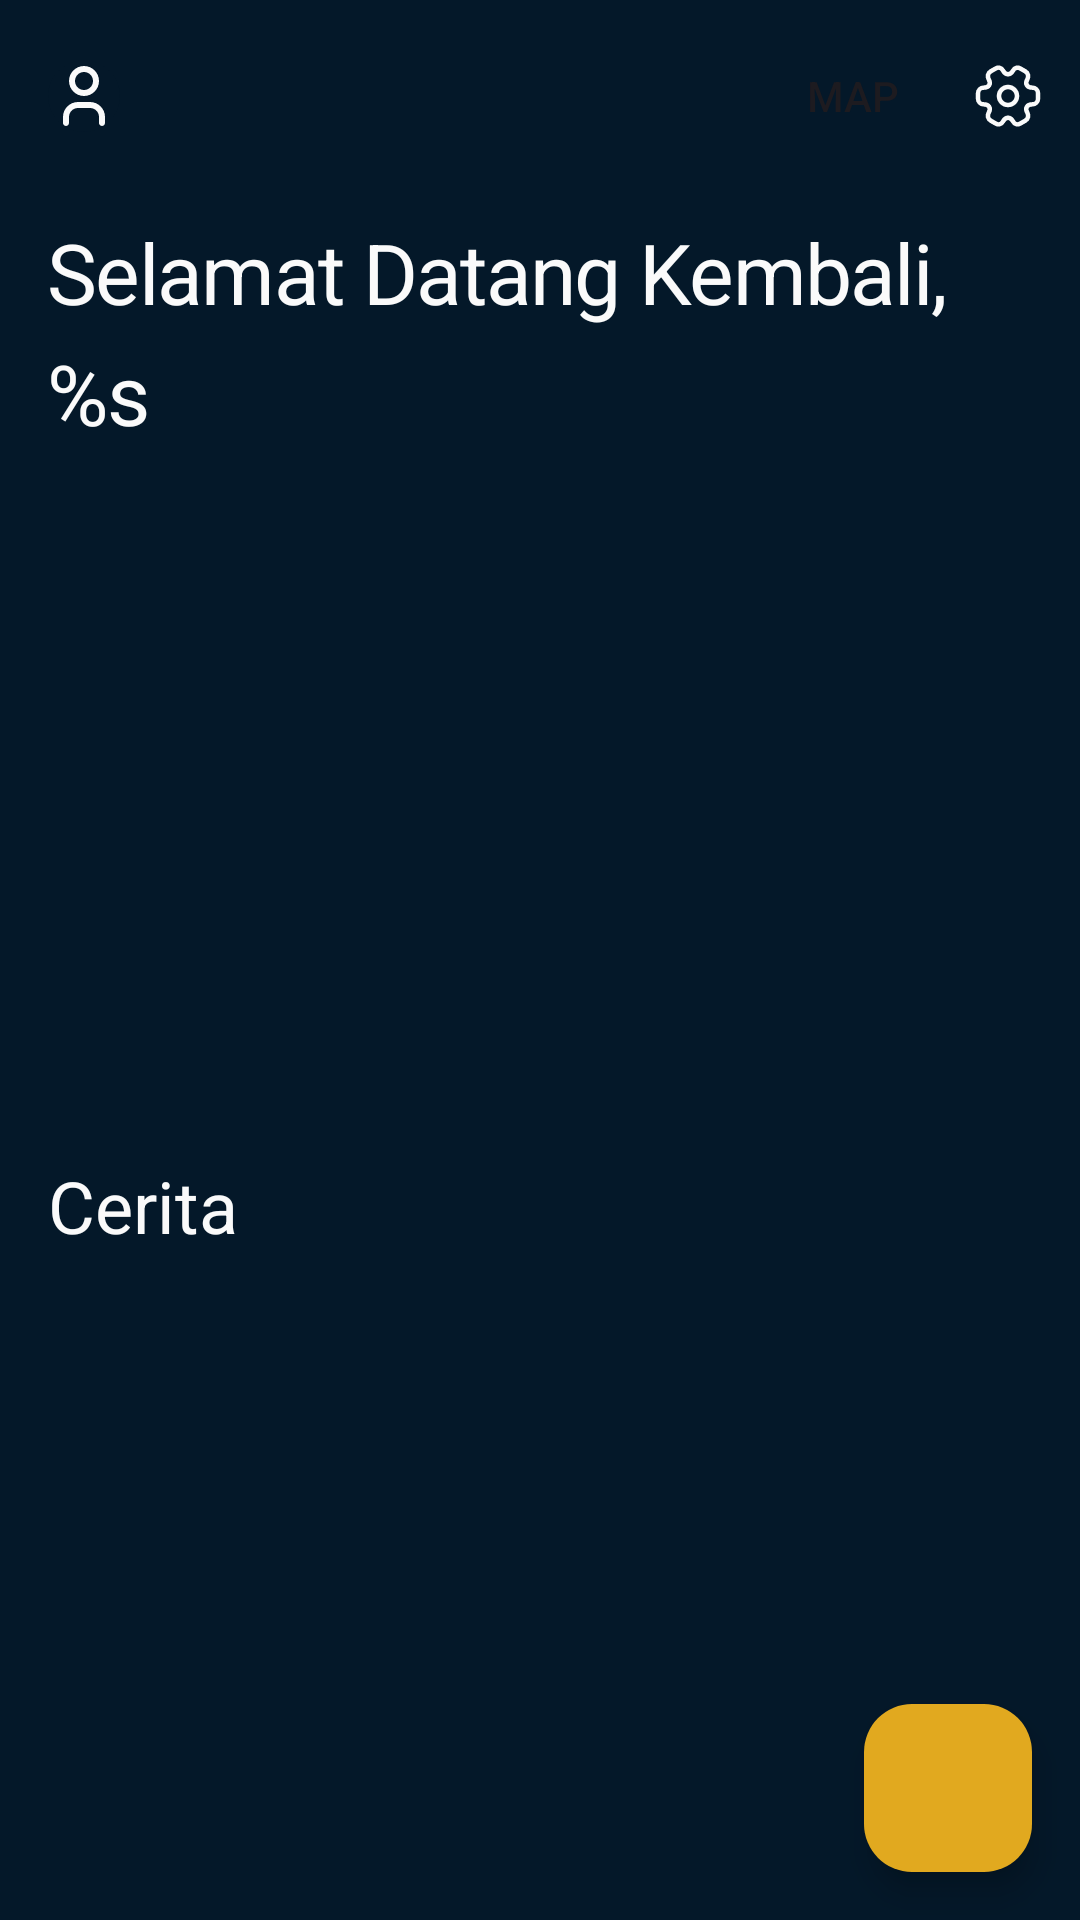

Layout XML and referenced resources for this Android screen:
<!-- AndroidManifest.xml: application theme Theme.Storie -->
<!-- res/layout/activity_home.xml -->
<?xml version="1.0" encoding="utf-8"?>
<androidx.coordinatorlayout.widget.CoordinatorLayout xmlns:android="http://schemas.android.com/apk/res/android"
    xmlns:app="http://schemas.android.com/apk/res-auto"
    xmlns:tools="http://schemas.android.com/tools"
    android:id="@+id/main"
    android:layout_width="match_parent"
    android:layout_height="match_parent"
    android:background="@color/blue950"
    tools:context=".feature.home.HomeActivity">

    <androidx.constraintlayout.widget.ConstraintLayout
        android:layout_width="match_parent"
        android:layout_height="match_parent">

        <com.google.android.material.floatingactionbutton.FloatingActionButton
            android:id="@+id/fab_add_story"
            android:layout_width="wrap_content"
            android:layout_height="wrap_content"
            android:layout_gravity="bottom|end"
            android:layout_margin="16dp"
            android:importantForAccessibility="no"
            android:src="@drawable/ic_add"
            app:backgroundTint="@color/yellow500"
            app:layout_constraintBottom_toBottomOf="parent"
            app:layout_constraintEnd_toEndOf="parent"
            app:tint="@color/black" />

        <com.google.android.material.appbar.AppBarLayout
            android:id="@+id/lyt_appbar_home"
            android:layout_width="match_parent"
            android:layout_height="wrap_content"
            android:background="@android:color/transparent"
            android:fitsSystemWindows="true"
            app:layout_constraintTop_toTopOf="parent"
            tools:background="@color/blue950">

            <com.google.android.material.appbar.MaterialToolbar
                android:id="@+id/tb_home"
                android:layout_width="match_parent"
                android:layout_height="?attr/actionBarSize"
                android:background="@android:color/transparent"
                android:elevation="0dp"
                app:menu="@menu/menu_home"
                app:navigationIconTint="@color/white"
                app:titleTextAppearance="@style/TextAppearance.Material3.HeadlineSmall">

                <androidx.constraintlayout.widget.ConstraintLayout
                    android:layout_width="match_parent"
                    android:layout_height="wrap_content">

                    <ImageButton
                        android:id="@+id/btn_account"
                        android:layout_width="wrap_content"
                        android:layout_height="wrap_content"
                        android:background="@drawable/bg_button_transparent_blue_ripple"
                        android:contentDescription="@string/label_log_out"
                        android:src="@drawable/ic_user"
                        app:layout_constraintBottom_toBottomOf="parent"
                        app:layout_constraintStart_toStartOf="parent"
                        app:layout_constraintTop_toTopOf="parent"
                        app:tint="@color/white" />
                </androidx.constraintlayout.widget.ConstraintLayout>

            </com.google.android.material.appbar.MaterialToolbar>

        </com.google.android.material.appbar.AppBarLayout>

        <TextView
            android:id="@+id/tv_title_home"
            style="@style/TextContent.Heading.Medium"
            android:layout_width="match_parent"
            android:layout_height="wrap_content"
            android:layout_marginHorizontal="16dp"
            android:layout_marginTop="8dp"
            android:text="@string/title_home"
            app:layout_constraintTop_toBottomOf="@id/lyt_appbar_home" />

        <androidx.recyclerview.widget.RecyclerView
            android:id="@+id/rv_carousel"
            android:layout_width="match_parent"
            android:layout_height="196dp"
            android:layout_marginHorizontal="16dp"
            android:layout_marginTop="16dp"
            android:clipChildren="false"
            android:clipToPadding="false"
            app:layoutManager="com.google.android.material.carousel.CarouselLayoutManager"
            app:layout_constraintEnd_toEndOf="parent"
            app:layout_constraintStart_toStartOf="parent"
            app:layout_constraintTop_toBottomOf="@id/tv_title_home"
            tools:itemCount="5"
            tools:listitem="@layout/item_carousel" />

        <TextView
            android:id="@+id/tv_item_name"
            style="@style/TextContent.SubHeading.XXLarge"
            android:layout_width="match_parent"
            android:layout_height="wrap_content"
            android:layout_marginHorizontal="16dp"
            android:layout_marginTop="24dp"
            android:text="@string/label_cerita"
            app:layout_constraintTop_toBottomOf="@id/rv_carousel" />

        <androidx.recyclerview.widget.RecyclerView
            android:id="@+id/rv_stories"
            android:layout_width="match_parent"
            android:layout_height="0dp"
            android:layout_marginTop="8dp"
            android:orientation="vertical"
            app:layoutManager="androidx.recyclerview.widget.LinearLayoutManager"
            app:layout_constraintBottom_toBottomOf="parent"
            app:layout_constraintTop_toBottomOf="@id/tv_item_name"
            tools:itemCount="3"
            tools:listitem="@layout/item_story" />

        <com.google.android.material.progressindicator.CircularProgressIndicator
            android:id="@+id/cpi_your_story"
            android:layout_width="wrap_content"
            android:layout_height="wrap_content"
            android:layout_marginTop="24dp"
            android:indeterminate="true"
            android:visibility="invisible"
            app:indicatorColor="@color/yellow500"
            app:layout_constraintEnd_toEndOf="parent"
            app:layout_constraintStart_toStartOf="parent"
            app:layout_constraintTop_toBottomOf="@+id/tv_item_name"
            tools:visibility="visible" />

        <include
            android:id="@+id/lyt_retry"
            layout="@layout/layout_retry"
            android:layout_width="wrap_content"
            android:layout_height="wrap_content"
            android:layout_marginTop="24dp"
            android:visibility="gone"
            app:layout_constraintEnd_toEndOf="parent"
            app:layout_constraintStart_toStartOf="parent"
            app:layout_constraintTop_toBottomOf="@id/tv_item_name" />

    </androidx.constraintlayout.widget.ConstraintLayout>


</androidx.coordinatorlayout.widget.CoordinatorLayout>
<!-- res/layout/item_carousel.xml (included above) -->
<?xml version="1.0" encoding="utf-8"?>
<com.google.android.material.carousel.MaskableFrameLayout xmlns:android="http://schemas.android.com/apk/res/android"
    xmlns:app="http://schemas.android.com/apk/res-auto"
    xmlns:tools="http://schemas.android.com/tools"
    android:layout_width="match_parent"
    android:layout_height="match_parent"
    android:layout_marginStart="8dp"
    android:layout_marginEnd="8dp"
    android:foreground="?attr/selectableItemBackground"
    app:shapeAppearance="?attr/shapeAppearanceCornerLarge">

    <ImageView
        android:id="@+id/iv_carousel"
        android:layout_width="match_parent"
        android:layout_height="match_parent"
        android:scaleType="centerCrop"
        tools:src="@tools:sample/avatars"/>

    <ImageView
        android:id="@+id/iv_thumbnail"
        android:layout_width="match_parent"
        android:layout_height="match_parent"
        android:scaleType="centerCrop"
        android:src="@drawable/bg_thumbnail"/>

    <TextView
        android:id="@+id/tv_headline"
        android:layout_gravity="bottom"
        android:layout_width="match_parent"
        android:layout_height="wrap_content"
        android:layout_marginHorizontal="18dp"
        android:layout_marginBottom="16dp"
        android:ellipsize="end"
        android:maxLines="2"
        android:textAppearance="@style/TextContent.Label.Large"
        android:textColor="@android:color/white"
        tools:text="Nikmati storie dan temukan penulis dalam dirimu" />






























</com.google.android.material.carousel.MaskableFrameLayout>
<!-- res/layout/item_story.xml (included above) -->
<?xml version="1.0" encoding="utf-8"?>
<androidx.constraintlayout.widget.ConstraintLayout xmlns:android="http://schemas.android.com/apk/res/android"
    xmlns:app="http://schemas.android.com/apk/res-auto"
    xmlns:tools="http://schemas.android.com/tools"
    android:layout_width="match_parent"
    android:layout_height="wrap_content"
    tools:background="@color/blue950">

    <TextView
        android:id="@+id/tv_timestamp_story"
        style="@style/TextContent.Label.Medium"
        android:layout_width="wrap_content"
        android:layout_height="wrap_content"
        android:layout_marginHorizontal="24dp"
        android:layout_marginTop="8dp"
        android:textColor="@color/Neutral2"
        app:layout_constraintStart_toStartOf="parent"
        app:layout_constraintTop_toTopOf="parent"
        tools:text="24 Mei 2024" />

    <View
        android:id="@+id/view"
        android:layout_width="3dp"
        android:layout_height="0dp"
        android:alpha="0.5"
        android:background="@color/Neutral4"
        app:layout_constraintBottom_toBottomOf="@id/cv_story"
        app:layout_constraintEnd_toStartOf="@id/cv_story"
        app:layout_constraintHorizontal_chainStyle="spread_inside"
        app:layout_constraintStart_toStartOf="@id/tv_timestamp_story"
        app:layout_constraintTop_toTopOf="@id/cv_story" />

    <com.google.android.material.card.MaterialCardView
        android:id="@+id/cv_story"
        android:layout_width="wrap_content"
        android:layout_height="wrap_content"
        android:layout_marginTop="12dp"
        android:layout_marginEnd="16dp"
        android:background="@color/blue950"
        app:cardCornerRadius="8dp"
        app:strokeColor="@color/Neutral2"
        app:layout_constraintEnd_toEndOf="parent"
        app:layout_constraintStart_toEndOf="@+id/view"
        app:layout_constraintTop_toBottomOf="@id/tv_timestamp_story">

        <androidx.constraintlayout.widget.ConstraintLayout
            android:layout_width="wrap_content"
            android:layout_height="match_parent"
            android:background="@color/blue950"
            android:padding="8dp">

            <TextView
                android:id="@+id/tv_item_name"
                style="@style/TextContent.SubHeading.XXLarge"
                android:layout_width="150dp"
                android:layout_height="wrap_content"
                android:layout_marginHorizontal="8dp"
                android:ellipsize="end"
                android:maxLines="2"
                app:layout_constraintEnd_toStartOf="@id/iv_item_photo"
                app:layout_constraintStart_toStartOf="parent"
                app:layout_constraintTop_toTopOf="parent"
                tools:text="Energize your day" />

            <TextView
                android:id="@+id/tv_desc_story"
                style="@style/TextContent.Paragraph.Small"
                android:layout_width="150dp"
                android:layout_height="wrap_content"
                android:layout_marginHorizontal="8dp"
                android:layout_marginTop="8dp"
                android:ellipsize="end"
                android:maxLines="2"
                android:textColor="@color/blue100"
                app:layout_constraintBottom_toBottomOf="parent"
                app:layout_constraintEnd_toStartOf="@id/iv_item_photo"
                app:layout_constraintStart_toStartOf="parent"
                app:layout_constraintTop_toBottomOf="@id/tv_item_name"
                tools:text="Start your day with a cup of coffee and some bis" />

            <com.google.android.material.imageview.ShapeableImageView
                android:id="@+id/iv_item_photo"
                android:layout_width="140dp"
                android:layout_height="110dp"
                android:scaleType="centerCrop"
                android:layout_marginVertical="12dp"
                app:layout_constraintBottom_toBottomOf="parent"
                app:layout_constraintEnd_toEndOf="parent"
                app:layout_constraintTop_toTopOf="parent"
                app:shapeAppearanceOverlay="@style/ShapeAppearance.Material3.Corner.Small"
                tools:srcCompat="@tools:sample/avatars" />


        </androidx.constraintlayout.widget.ConstraintLayout>
    </com.google.android.material.card.MaterialCardView>

</androidx.constraintlayout.widget.ConstraintLayout>
<!-- res/layout/layout_retry.xml (included above) -->
<?xml version="1.0" encoding="utf-8"?>
<androidx.constraintlayout.widget.ConstraintLayout xmlns:android="http://schemas.android.com/apk/res/android"
    xmlns:app="http://schemas.android.com/apk/res-auto"
    xmlns:tools="http://schemas.android.com/tools"
    android:layout_width="wrap_content"
    android:layout_height="wrap_content"
    tools:background="@color/blue950">

    <ImageView
        android:id="@+id/iv_retry"
        android:layout_width="100dp"
        android:layout_height="100dp"
        android:src="@drawable/img_loading"
        app:layout_constraintEnd_toEndOf="parent"
        app:layout_constraintStart_toStartOf="parent"
        app:layout_constraintTop_toTopOf="parent" />

    <TextView
        android:id="@+id/tv_retry"
        style="@style/TextContent.Paragraph.Small"
        android:textColor="@color/Neutral3"
        android:layout_width="wrap_content"
        android:layout_marginHorizontal="12dp"
        android:layout_height="wrap_content"
        android:layout_marginTop="8dp"
        android:text="@string/desc_retry"
        android:textAlignment="center"
        app:layout_constraintEnd_toEndOf="parent"
        app:layout_constraintStart_toStartOf="parent"
        app:layout_constraintTop_toBottomOf="@id/iv_retry" />

    <androidx.appcompat.widget.AppCompatButton
        android:id="@+id/btn_retry"
        style="@style/ButtonGeneral.Outlined"
        android:layout_width="wrap_content"
        android:layout_height="wrap_content"
        android:layout_marginTop="8dp"
        android:text="@string/label_retry"
        app:layout_constraintEnd_toEndOf="parent"
        app:layout_constraintStart_toStartOf="parent"
        app:layout_constraintTop_toBottomOf="@id/tv_retry" />


</androidx.constraintlayout.widget.ConstraintLayout>
<!-- resources referenced by this layout -->
<resources>
  <color name="Neutral2">#FFFAFAFA</color>
  <color name="Neutral3">#FFAAAAAA</color>
  <color name="Neutral4">#FF444444</color>
  <color name="black">#FF000000</color>
  <color name="blue100">#FFe0f0fe</color>
  <color name="blue950">#FF041829</color>
  <color name="white">#FFFAFAFA</color>
  <color name="yellow500">#FFe1a91f</color>
  <!-- drawable bg_button_transparent_blue_ripple (drawable) -->
  <?xml version="1.0" encoding="utf-8"?>
  <ripple xmlns:android="http://schemas.android.com/apk/res/android"
      android:color="@color/colorSubtitle">
      <item android:id="@android:id/background">
          <shape android:shape="oval">
              <solid android:color="@color/blue950" />
          </shape>
      </item>
  </ripple>
  <!-- drawable bg_thumbnail (drawable) -->
  <?xml version="1.0" encoding="utf-8"?>
  <shape xmlns:android="http://schemas.android.com/apk/res/android"
      android:shape="rectangle">
      <gradient
          android:startColor="@android:color/transparent"
          android:centerColor="@android:color/transparent"
          android:endColor="@color/black"
          android:angle="270" />
  </shape>
  <string name="desc_retry">Tidak berhasil? \nCoba lagi!</string>
  <string name="label_cerita">Cerita</string>
  <string name="label_log_out">Log out</string>
  <string name="label_retry">Ulang</string>
  <string name="title_home">Selamat Datang Kembali, \n%s</string>
  <style name="ButtonGeneral.Outlined">
          <item name="android:textColor">@color/Neutral3</item>
          <item name="android:background">@drawable/bg_outlined_button_white_ripple</item>
      </style>
  <style name="TextContent.Heading.Medium">
          <item name="android:textSize">28sp</item>
      </style>
  <style name="TextContent.Label.Large">
          <item name="android:textSize">18sp</item>
      </style>
  <style name="TextContent.Label.Medium">
          <item name="android:textSize">16sp</item>
      </style>
  <style name="TextContent.Paragraph.Small">
          <item name="android:textSize">14sp</item>
      </style>
  <style name="TextContent.SubHeading.XXLarge">
          <item name="android:textSize">24sp</item>
      </style>
  <style name="Theme.Storie" parent="Base.Theme.Storie" />
  <color name="colorSubtitle">#757575</color>
  <color name="yellow400">#FFeac944</color>
  <style name="Widget.App.Switch" parent="Widget.Material3.CompoundButton.MaterialSwitch">
          <item name="materialThemeOverlay">@style/ThemeOverlay.App.Switch</item>
      </style>
  <color name="blue900">#FF0b446f</color>
  <style name="MaterialAlertDialog.App" parent="MaterialAlertDialog.Material3">
          <item name="shapeAppearance">@style/ShapeAppearance.App.MediumComponent</item>
          <item name="shapeAppearanceOverlay">@null</item>
      </style>
  <style name="MaterialAlertDialog.App.Title.Text" parent="MaterialAlertDialog.Material3.Title.Text">
          <item name="android:textColor">@color/Neutral2</item>
      </style>
  <style name="Widget.App.Button" parent="Widget.Material3.Button.TextButton.Dialog">
          <item name="android:textColor">@color/Neutral2</item>
      </style>
  <style name="ThemeOverlay.App.Switch" parent="">
          <item name="colorPrimary">@color/yellow500</item>
          <item name="colorOnPrimary">@color/Neutral5</item>
          <item name="colorSurfaceContainerHighest">@color/Neutral5</item>
          <item name="colorSurfaceVariant">@color/black</item>
  
      </style>
  <style name="ShapeAppearance.App.MediumComponent" parent="ShapeAppearance.Material3.MediumComponent">
          <item name="cornerFamily">rounded</item>
          <item name="cornerSize">8dp</item>
      </style>
  <color name="Neutral5">#FF212121</color>
</resources>
